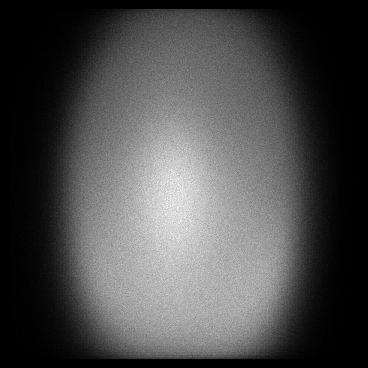

Source data for this figure (header and first rows):
x, y, count
9, 56, 1
9, 57, 1
9, 59, 1
9, 74, 1
9, 76, 1
9, 82, 1
9, 85, 1
9, 89, 1
9, 90, 1
9, 91, 1
9, 98, 2
9, 99, 1
9, 100, 1
9, 101, 1
9, 103, 1
9, 105, 1
9, 107, 1
9, 108, 3
9, 113, 2
9, 114, 1
9, 115, 1
9, 116, 2
9, 118, 2
9, 119, 1
9, 120, 1
9, 121, 1
9, 123, 1
9, 124, 1
9, 128, 1
9, 130, 4
9, 132, 1
9, 133, 1
9, 135, 3
9, 136, 3
9, 137, 2
9, 139, 1
9, 140, 2
9, 141, 1
9, 142, 1
9, 143, 2
9, 144, 1
9, 145, 1
9, 147, 5
9, 148, 2
9, 149, 2
9, 151, 3
9, 152, 1
9, 153, 1
9, 154, 1
9, 156, 4
9, 157, 4
9, 159, 1
9, 160, 2
9, 161, 3
9, 162, 3
9, 163, 2
9, 164, 3
9, 165, 2
9, 166, 2
9, 167, 2
... 115,979 more rows
